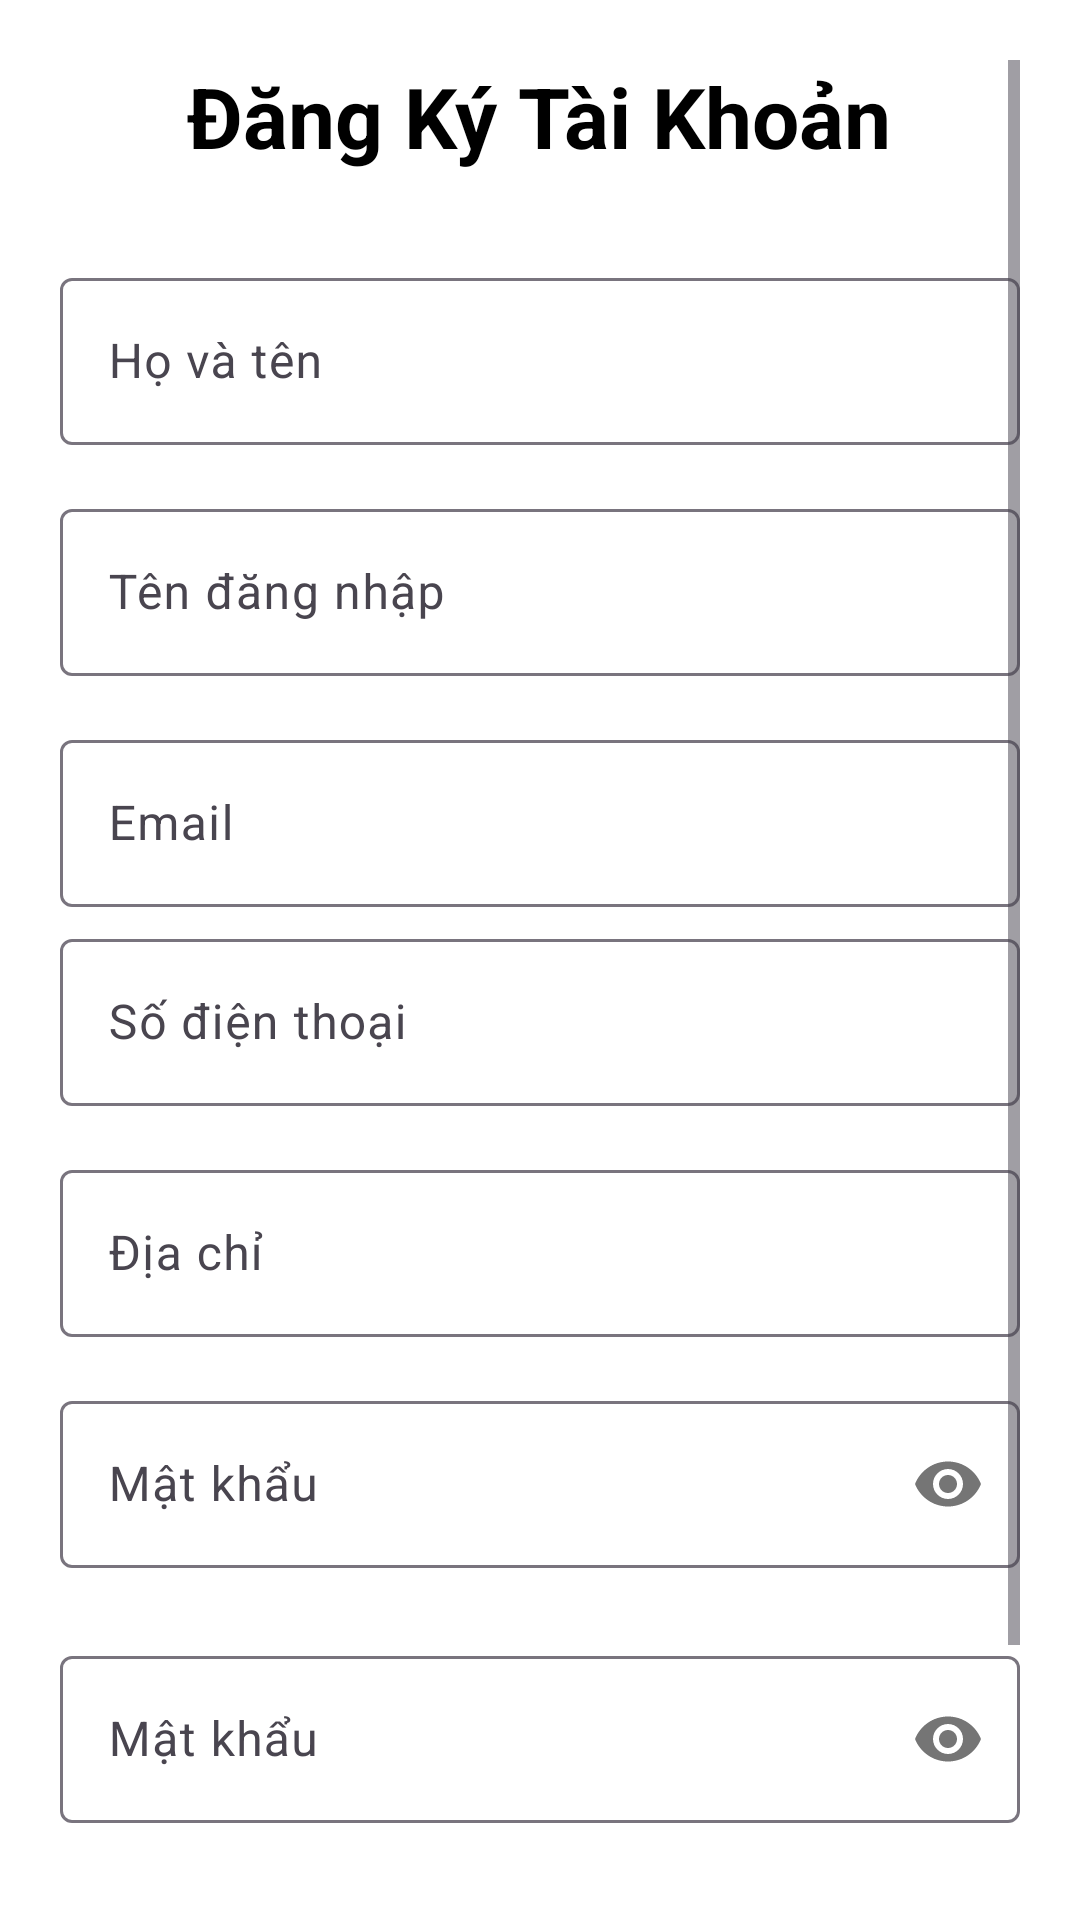

This screen was rendered from an Android layout file. Write that file and the resources it references.
<!-- AndroidManifest.xml: application theme Theme.BookApp -->
<!-- res/layout/activity_register.xml -->
<?xml version="1.0" encoding="utf-8"?>
<ScrollView xmlns:android="http://schemas.android.com/apk/res/android"
    xmlns:app="http://schemas.android.com/apk/res-auto"
    android:layout_width="match_parent"
    android:layout_height="match_parent"
    android:padding="20dp"
    android:background="@color/white">

    <LinearLayout
        android:layout_width="match_parent"
        android:layout_height="wrap_content"
        android:orientation="vertical"
        android:gravity="center">

        
        <TextView
            android:layout_width="wrap_content"
            android:layout_height="wrap_content"
            android:text="Đăng Ký Tài Khoản"
            android:textSize="28sp"
            android:textStyle="bold"
            android:textColor="@color/black"
            android:layout_marginBottom="30dp" />

        
        <com.google.android.material.textfield.TextInputLayout
            android:layout_width="match_parent"
            android:layout_height="wrap_content"
            android:layout_marginBottom="16dp">

            <com.google.android.material.textfield.TextInputEditText
                android:id="@+id/etFullName"
                android:layout_width="match_parent"
                android:layout_height="wrap_content"
                android:hint="Họ và tên"
                android:inputType="textPersonName" />

        </com.google.android.material.textfield.TextInputLayout>

        
        <com.google.android.material.textfield.TextInputLayout
            android:layout_width="match_parent"
            android:layout_height="wrap_content"
            android:layout_marginBottom="16dp">

            <com.google.android.material.textfield.TextInputEditText
                android:id="@+id/etUsername"
                android:layout_width="match_parent"
                android:layout_height="wrap_content"
                android:hint="Tên đăng nhập"
                android:inputType="text" />

        </com.google.android.material.textfield.TextInputLayout>

        
        <com.google.android.material.textfield.TextInputLayout
            android:layout_width="match_parent"
            android:layout_height="wrap_content"
            android:layout_marginBottom="16px">

            <com.google.android.material.textfield.TextInputEditText
                android:id="@+id/etEmail"
                android:layout_width="match_parent"
                android:layout_height="wrap_content"
                android:hint="Email"
                android:inputType="textEmailAddress" />

        </com.google.android.material.textfield.TextInputLayout>

        
        <com.google.android.material.textfield.TextInputLayout
            android:layout_width="match_parent"
            android:layout_height="wrap_content"
            android:layout_marginBottom="16dp">

            <com.google.android.material.textfield.TextInputEditText
                android:id="@+id/etPhone"
                android:layout_width="match_parent"
                android:layout_height="wrap_content"
                android:hint="Số điện thoại"
                android:inputType="phone" />

        </com.google.android.material.textfield.TextInputLayout>

        
        <com.google.android.material.textfield.TextInputLayout
            android:layout_width="match_parent"
            android:layout_height="wrap_content"
            android:layout_marginBottom="16dp">

            <com.google.android.material.textfield.TextInputEditText
                android:id="@+id/etAddress"
                android:layout_width="match_parent"
                android:layout_height="wrap_content"
                android:hint="Địa chỉ"
                android:inputType="textPostalAddress" />

        </com.google.android.material.textfield.TextInputLayout>

        
        <com.google.android.material.textfield.TextInputLayout
            android:layout_width="match_parent"
            android:layout_height="wrap_content"
            android:layout_marginBottom="24dp"
            app:passwordToggleEnabled="true">
            <com.google.android.material.textfield.TextInputEditText
                android:id="@+id/etPassword"
                android:layout_width="match_parent"
                android:layout_height="wrap_content"
                android:hint="Mật khẩu"
                android:inputType="textPassword" />
        </com.google.android.material.textfield.TextInputLayout>

        
        <com.google.android.material.textfield.TextInputLayout
            android:layout_width="match_parent"
            android:layout_height="wrap_content"
            android:layout_marginBottom="24dp"
            app:passwordToggleEnabled="true">
            <com.google.android.material.textfield.TextInputEditText
                android:id="@+id/etConfirmPassword"
                android:layout_width="match_parent"
                android:layout_height="wrap_content"
                android:hint="Mật khẩu"
                android:inputType="textPassword" />
        </com.google.android.material.textfield.TextInputLayout>

        
        <Button
            android:id="@+id/btnRegister"
            android:layout_width="match_parent"
            android:layout_height="50dp"
            android:text="ĐĂNG KÝ"
            android:textColor="@color/white"
            android:background="@color/black"
            android:textStyle="bold"
            android:layout_marginBottom="16dp" />

        
        <TextView
            android:id="@+id/tvBackToLogin"
            android:layout_width="wrap_content"
            android:layout_height="wrap_content"
            android:text="← Quay lại đăng nhập"
            android:textColor="@color/blue"
            android:textSize="14sp"
            android:layout_marginTop="10dp"
            android:clickable="true"
            android:focusable="true" />

    </LinearLayout>

</ScrollView>
<!-- resources referenced by this layout -->
<resources>
  <color name="black">#FF000000</color>
  <color name="blue">#FF2196F3</color>
  <color name="white">#FFFFFFFF</color>
  <style name="Theme.BookApp" parent="Base.Theme.BookApp" />
  <style name="Base.Theme.BookApp" parent="Theme.Material3.DayNight.NoActionBar">
          
          
      </style>
</resources>
